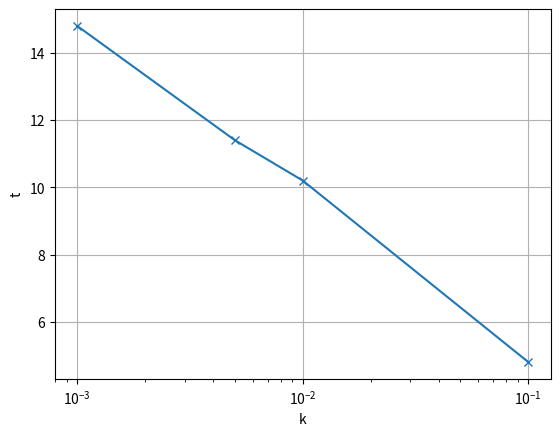

This chart was generated by the following Python code:

import matplotlib.pyplot as plt

plt.plot([0.001, 0.005, 0.01, 0.1], [14.8, 11.4, 10.2, 4.8], 'x-')
plt.xlabel('k')
plt.ylabel('t')
plt.semilogx()
plt.grid()
plt.show()
